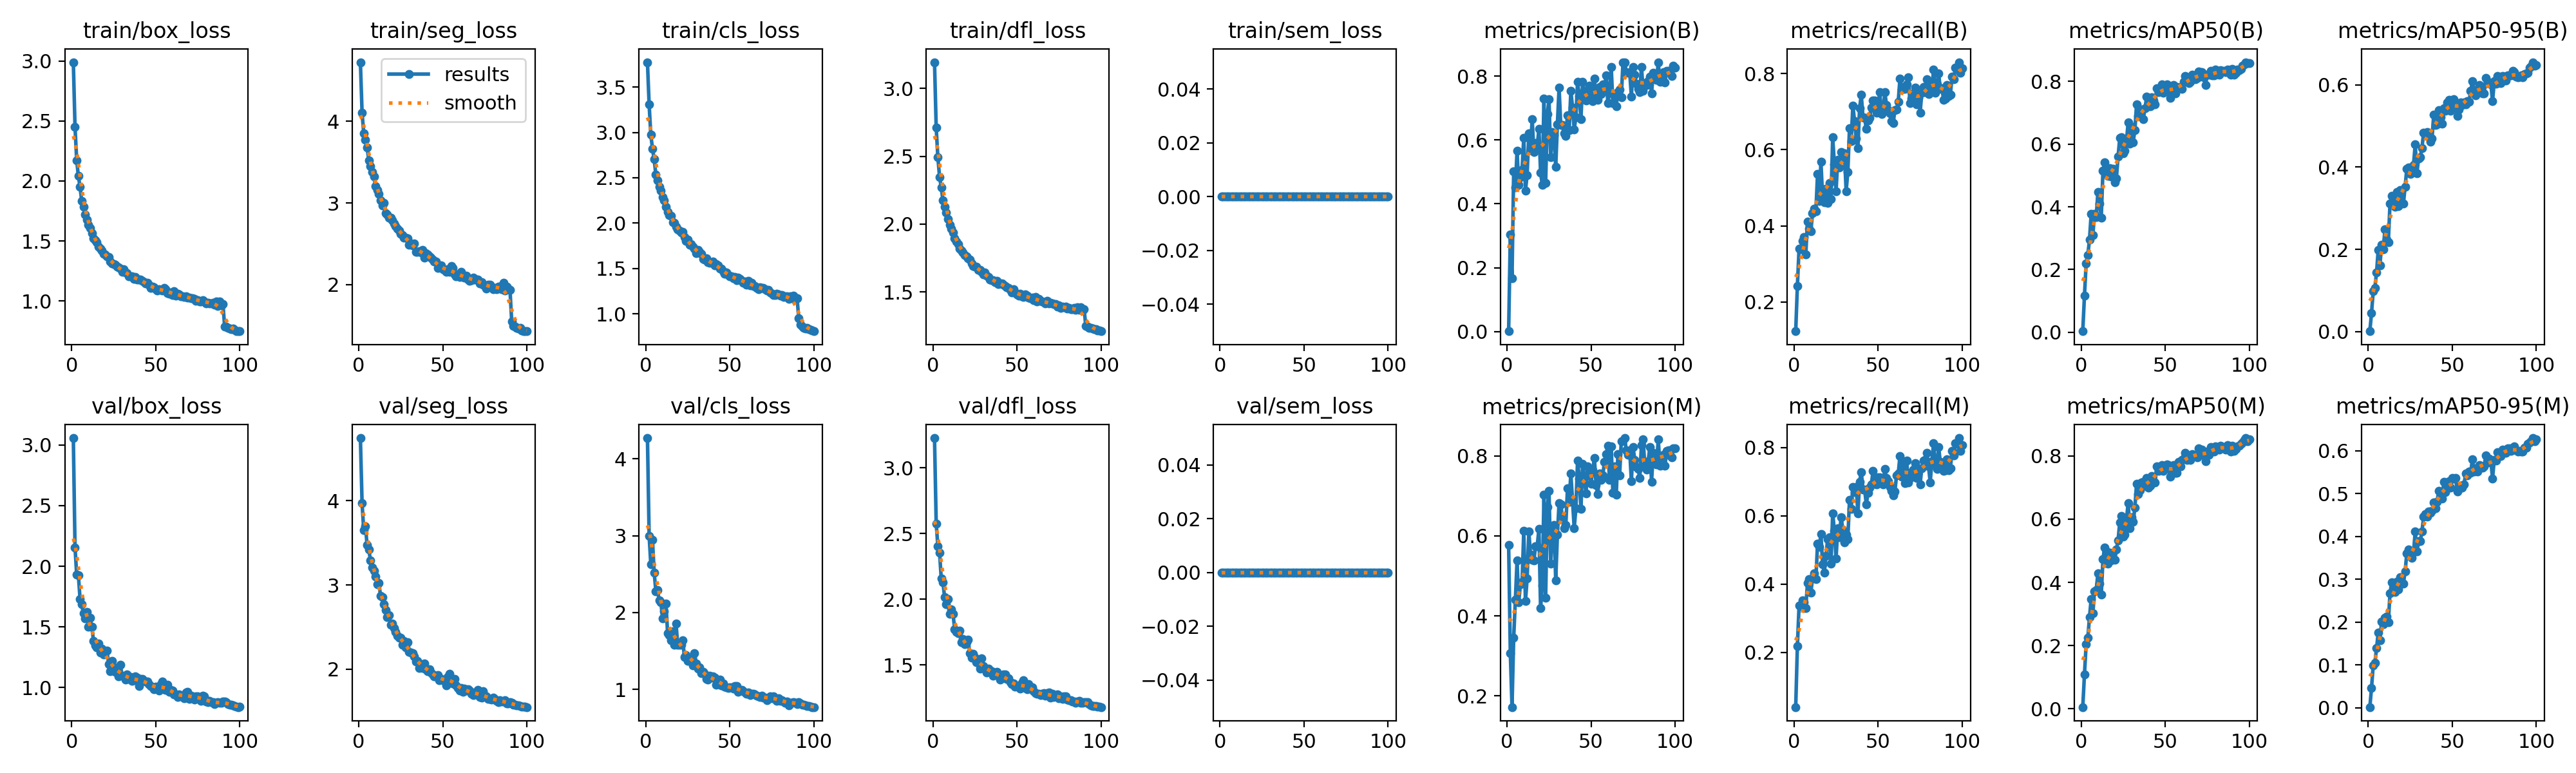

The table this chart was drawn from, first rows:
epoch, time, train/box_loss, train/seg_loss, train/cls_loss, train/dfl_loss, train/sem_loss, metrics/precision(B), metrics/recall(B), metrics/mAP50(B), metrics/mAP50-95(B), metrics/precision(M), metrics/recall(M), metrics/mAP50(M), metrics/mAP50-95(M), val/box_loss, val/seg_loss, val/cls_loss, val/dfl_loss, val/sem_loss, lr/pg0, lr/pg1, lr/pg2
1, 66.16, 2.991, 4.725, 3.773, 3.195, 0, 0.00117, 0.1234, 0.00301, 0.001, 0.5773, 0.03955, 0.00538, 0.00135, 3.058, 4.745, 4.271, 3.226, 0, 0.000332, 0.000332, 0.06713
2, 121.3, 2.454, 4.107, 3.305, 2.711, 0, 0.3034, 0.2425, 0.1158, 0.04461, 0.3074, 0.2183, 0.1081, 0.04565, 2.157, 3.97, 2.998, 2.575, 0, 0.0006587, 0.0006587, 0.03413
3, 178.1, 2.174, 3.851, 2.973, 2.492, 0, 0.167, 0.3406, 0.2184, 0.09765, 0.1719, 0.3363, 0.2034, 0.09796, 1.931, 3.649, 2.627, 2.4, 0, 0.0009789, 0.0009789, 0.001112
4, 234.2, 2.04, 3.771, 2.82, 2.348, 0, 0.5022, 0.3388, 0.2466, 0.1065, 0.3456, 0.3346, 0.2245, 0.1044, 1.926, 3.697, 2.942, 2.354, 0, 0.0009703, 0.0009703, 0.0009703
5, 289.9, 1.951, 3.677, 2.702, 2.272, 0, 0.4514, 0.3611, 0.2945, 0.1442, 0.4397, 0.3524, 0.2893, 0.139, 1.731, 3.472, 2.517, 2.157, 0, 0.0009604, 0.0009604, 0.0009604
6, 344.6, 1.831, 3.523, 2.534, 2.176, 0, 0.5659, 0.3709, 0.3774, 0.1992, 0.5384, 0.3467, 0.3481, 0.1752, 1.686, 3.418, 2.279, 2.128, 0, 0.0009505, 0.0009505, 0.0009505
7, 401.2, 1.785, 3.452, 2.472, 2.126, 0, 0.4587, 0.3255, 0.3103, 0.1611, 0.4344, 0.3287, 0.3016, 0.1579, 1.609, 3.292, 2.293, 2.016, 0, 0.0009406, 0.0009406, 0.0009406
8, 455.7, 1.723, 3.382, 2.404, 2.083, 0, 0.4829, 0.4108, 0.3766, 0.211, 0.4789, 0.4035, 0.3724, 0.2008, 1.567, 3.208, 2.156, 1.96, 0, 0.0009307, 0.0009307, 0.0009307
9, 512, 1.677, 3.323, 2.356, 2.035, 0, 0.508, 0.3919, 0.3675, 0.2002, 0.4862, 0.4149, 0.3759, 0.1953, 1.621, 3.167, 2.13, 2.001, 0, 0.0009208, 0.0009208, 0.0009208
10, 566.2, 1.636, 3.203, 2.289, 1.995, 0, 0.6073, 0.3854, 0.4471, 0.2494, 0.6122, 0.3749, 0.4279, 0.2097, 1.503, 3.102, 1.924, 1.888, 0, 0.0009109, 0.0009109, 0.0009109
11, 622, 1.607, 3.157, 2.255, 1.968, 0, 0.4415, 0.4329, 0.4106, 0.224, 0.4366, 0.4165, 0.395, 0.2125, 1.573, 3.005, 2.017, 1.924, 0, 0.000901, 0.000901, 0.000901
12, 677.4, 1.562, 3.108, 2.181, 1.937, 0, 0.4904, 0.4446, 0.3658, 0.2179, 0.4934, 0.4315, 0.3604, 0.1991, 1.499, 3.026, 2.119, 1.889, 0, 0.0008911, 0.0008911, 0.0008911
13, 732.7, 1.52, 3.033, 2.125, 1.895, 0, 0.6205, 0.4385, 0.5151, 0.311, 0.6109, 0.4139, 0.4725, 0.267, 1.386, 2.869, 1.73, 1.77, 0, 0.0008812, 0.0008812, 0.0008812
14, 787.8, 1.506, 2.971, 2.089, 1.873, 0, 0.5679, 0.537, 0.5421, 0.331, 0.5537, 0.5192, 0.5105, 0.2925, 1.348, 2.854, 1.705, 1.75, 0, 0.0008713, 0.0008713, 0.0008713
15, 844.1, 1.489, 2.998, 2.078, 1.853, 0, 0.6656, 0.4661, 0.5038, 0.3172, 0.5407, 0.5081, 0.4973, 0.2738, 1.327, 2.768, 1.639, 1.738, 0, 0.0008614, 0.0008614, 0.0008614
16, 905.1, 1.45, 2.876, 2.011, 1.818, 0, 0.5626, 0.5687, 0.4996, 0.3041, 0.538, 0.5467, 0.4591, 0.27, 1.361, 2.701, 1.759, 1.758, 0, 0.0008515, 0.0008515, 0.0008515
17, 960.8, 1.436, 2.859, 2.004, 1.805, 0, 0.5897, 0.4745, 0.5236, 0.3393, 0.5745, 0.4586, 0.494, 0.2944, 1.287, 2.618, 1.58, 1.67, 0, 0.0008416, 0.0008416, 0.0008416
18, 1017, 1.42, 2.819, 1.961, 1.788, 0, 0.5809, 0.4612, 0.4969, 0.3048, 0.5744, 0.4325, 0.4686, 0.2755, 1.319, 2.638, 1.859, 1.699, 0, 0.0008317, 0.0008317, 0.0008317
19, 1073, 1.392, 2.816, 1.935, 1.769, 0, 0.6345, 0.4974, 0.5214, 0.3439, 0.6171, 0.4828, 0.4937, 0.3052, 1.27, 2.53, 1.576, 1.658, 0, 0.0008218, 0.0008218, 0.0008218
20, 1130, 1.387, 2.783, 1.92, 1.764, 0, 0.4983, 0.4605, 0.4779, 0.3121, 0.4193, 0.5316, 0.4719, 0.2891, 1.292, 2.544, 1.582, 1.673, 0, 0.0008119, 0.0008119, 0.0008119
21, 1187, 1.371, 2.752, 1.896, 1.747, 0, 0.4596, 0.5124, 0.4905, 0.3116, 0.4755, 0.5372, 0.5042, 0.2902, 1.304, 2.49, 1.578, 1.689, 0, 0.000802, 0.000802, 0.000802
22, 1244, 1.368, 2.717, 1.902, 1.739, 0, 0.7295, 0.4712, 0.5603, 0.3529, 0.7023, 0.4597, 0.533, 0.3185, 1.191, 2.44, 1.642, 1.587, 0, 0.0007921, 0.0007921, 0.0007921
23, 1295, 1.328, 2.687, 1.848, 1.711, 0, 0.4645, 0.6322, 0.6191, 0.3964, 0.4451, 0.6079, 0.5899, 0.3608, 1.136, 2.395, 1.418, 1.552, 0, 0.0007822, 0.0007822, 0.0007822
24, 1346, 1.313, 2.662, 1.802, 1.69, 0, 0.6804, 0.5624, 0.6221, 0.3986, 0.6722, 0.556, 0.609, 0.3698, 1.219, 2.376, 1.448, 1.583, 0, 0.0007723, 0.0007723, 0.0007723
25, 1404, 1.307, 2.624, 1.819, 1.687, 0, 0.7279, 0.4904, 0.571, 0.3842, 0.7135, 0.4742, 0.5458, 0.3556, 1.164, 2.372, 1.373, 1.557, 0, 0.0007624, 0.0007624, 0.0007624
26, 1461, 1.304, 2.604, 1.759, 1.685, 0, 0.5456, 0.5744, 0.5778, 0.3892, 0.531, 0.5645, 0.5516, 0.35, 1.13, 2.293, 1.395, 1.518, 0, 0.0007525, 0.0007525, 0.0007525
27, 1517, 1.283, 2.576, 1.767, 1.661, 0, 0.6246, 0.5528, 0.6106, 0.4062, 0.6093, 0.5376, 0.5993, 0.3627, 1.137, 2.334, 1.405, 1.513, 0, 0.0007426, 0.0007426, 0.0007426
28, 1573, 1.279, 2.57, 1.741, 1.664, 0, 0.6147, 0.5937, 0.6688, 0.4557, 0.6273, 0.5963, 0.6516, 0.4112, 1.089, 2.258, 1.31, 1.47, 0, 0.0007327, 0.0007327, 0.0007327
29, 1629, 1.268, 2.569, 1.719, 1.65, 0, 0.515, 0.5754, 0.6015, 0.3858, 0.4891, 0.5607, 0.5713, 0.3646, 1.185, 2.323, 1.475, 1.551, 0, 0.0007228, 0.0007228, 0.0007228
30, 1684, 1.242, 2.488, 1.668, 1.627, 0, 0.6493, 0.5909, 0.6558, 0.421, 0.6024, 0.5212, 0.6056, 0.3885, 1.098, 2.203, 1.339, 1.492, 0, 0.0007129, 0.0007129, 0.0007129
31, 1740, 1.263, 2.505, 1.705, 1.645, 0, 0.7634, 0.4914, 0.6065, 0.4238, 0.6828, 0.5449, 0.591, 0.3883, 1.092, 2.199, 1.266, 1.475, 0, 0.000703, 0.000703, 0.000703
32, 1797, 1.235, 2.482, 1.683, 1.619, 0, 0.6468, 0.5411, 0.6452, 0.4467, 0.6782, 0.5322, 0.637, 0.4115, 1.063, 2.19, 1.283, 1.439, 0, 0.0006931, 0.0006931, 0.0006931
33, 1854, 1.233, 2.505, 1.66, 1.61, 0, 0.6473, 0.6562, 0.7273, 0.4845, 0.6485, 0.6466, 0.7123, 0.4454, 1.105, 2.154, 1.215, 1.47, 0, 0.0006832, 0.0006832, 0.0006832
34, 1913, 1.205, 2.403, 1.606, 1.59, 0, 0.6207, 0.6235, 0.6891, 0.4812, 0.6192, 0.6201, 0.6791, 0.4524, 1.07, 2.087, 1.23, 1.456, 0, 0.0006733, 0.0006733, 0.0006733
35, 1972, 1.206, 2.398, 1.6, 1.586, 0, 0.6128, 0.7162, 0.7012, 0.4849, 0.6266, 0.6849, 0.6912, 0.4455, 1.086, 2.099, 1.202, 1.451, 0, 0.0006634, 0.0006634, 0.0006634
36, 2029, 1.206, 2.409, 1.613, 1.587, 0, 0.6778, 0.6748, 0.7104, 0.481, 0.7186, 0.6697, 0.7152, 0.4576, 1.052, 2.011, 1.138, 1.418, 0, 0.0006535, 0.0006535, 0.0006535
37, 2086, 1.185, 2.393, 1.569, 1.571, 0, 0.6303, 0.6289, 0.6794, 0.4612, 0.686, 0.6837, 0.717, 0.4557, 1.059, 2.057, 1.126, 1.439, 0, 0.0006436, 0.0006436, 0.0006436
38, 2146, 1.199, 2.423, 1.565, 1.582, 0, 0.7538, 0.6041, 0.7142, 0.4691, 0.7559, 0.6063, 0.7048, 0.4592, 1.091, 2.011, 1.18, 1.446, 0, 0.0006337, 0.0006337, 0.0006337
39, 2200, 1.178, 2.328, 1.565, 1.559, 0, 0.7023, 0.709, 0.7506, 0.5275, 0.6885, 0.7001, 0.7296, 0.4788, 1.081, 2.07, 1.15, 1.417, 0, 0.0006238, 0.0006238, 0.0006238
40, 2256, 1.178, 2.383, 1.578, 1.563, 0, 0.6331, 0.7442, 0.7203, 0.5023, 0.6195, 0.7287, 0.6995, 0.4652, 1.013, 2.002, 1.171, 1.387, 0, 0.0006139, 0.0006139, 0.0006139
41, 2312, 1.177, 2.37, 1.532, 1.56, 0, 0.6714, 0.6856, 0.7211, 0.5046, 0.6693, 0.6764, 0.705, 0.4806, 1.068, 1.977, 1.152, 1.407, 0, 0.000604, 0.000604, 0.000604
42, 2366, 1.167, 2.342, 1.546, 1.552, 0, 0.782, 0.6829, 0.7495, 0.5382, 0.7889, 0.6774, 0.7362, 0.5069, 1.067, 1.995, 1.062, 1.429, 0, 0.0005941, 0.0005941, 0.0005941
43, 2419, 1.155, 2.327, 1.535, 1.545, 0, 0.7372, 0.6552, 0.7401, 0.5214, 0.7435, 0.633, 0.7203, 0.5005, 1.055, 1.962, 1.111, 1.429, 0, 0.0005842, 0.0005842, 0.0005842
44, 2470, 1.146, 2.306, 1.501, 1.535, 0, 0.6653, 0.6766, 0.7262, 0.5054, 0.6672, 0.6679, 0.7161, 0.4878, 1.048, 1.934, 1.128, 1.394, 0, 0.0005743, 0.0005743, 0.0005743
45, 2523, 1.151, 2.282, 1.497, 1.53, 0, 0.7822, 0.6842, 0.7784, 0.5439, 0.7805, 0.6821, 0.7664, 0.5276, 1.048, 1.915, 1.049, 1.399, 0, 0.0005644, 0.0005644, 0.0005644
46, 2575, 1.135, 2.28, 1.469, 1.517, 0, 0.7522, 0.7109, 0.7656, 0.5368, 0.747, 0.6924, 0.7519, 0.5031, 1.028, 1.922, 1.073, 1.368, 0, 0.0005545, 0.0005545, 0.0005545
47, 2627, 1.108, 2.205, 1.442, 1.494, 0, 0.7237, 0.7293, 0.7768, 0.5581, 0.7057, 0.7307, 0.7675, 0.5182, 1.01, 1.932, 1.037, 1.355, 0, 0.0005446, 0.0005446, 0.0005446
48, 2679, 1.121, 2.215, 1.454, 1.517, 0, 0.7393, 0.7284, 0.7903, 0.5636, 0.7747, 0.6933, 0.7719, 0.5287, 1.002, 1.871, 1.023, 1.359, 0, 0.0005347, 0.0005347, 0.0005347
49, 2731, 1.114, 2.235, 1.427, 1.497, 0, 0.7697, 0.6968, 0.7636, 0.5378, 0.762, 0.6929, 0.7523, 0.5141, 0.9846, 1.882, 1.018, 1.332, 0, 0.0005248, 0.0005248, 0.0005248
50, 2783, 1.095, 2.19, 1.411, 1.481, 0, 0.7386, 0.7175, 0.7735, 0.5624, 0.7312, 0.7134, 0.7642, 0.5361, 1.006, 1.869, 1.023, 1.341, 0, 0.0005149, 0.0005149, 0.0005149
51, 2835, 1.088, 2.178, 1.411, 1.471, 0, 0.7219, 0.7504, 0.7904, 0.5652, 0.7646, 0.7125, 0.7726, 0.5345, 0.9987, 1.863, 1.024, 1.337, 0, 0.000505, 0.000505, 0.000505
52, 2886, 1.095, 2.158, 1.395, 1.486, 0, 0.7917, 0.6945, 0.7699, 0.5453, 0.7953, 0.6962, 0.7711, 0.5361, 0.9738, 1.807, 1.013, 1.321, 0, 0.0004951, 0.0004951, 0.0004951
53, 2939, 1.091, 2.185, 1.405, 1.469, 0, 0.7333, 0.7006, 0.7468, 0.524, 0.7277, 0.6914, 0.7353, 0.5054, 1.025, 1.907, 1.042, 1.363, 0, 0.0004852, 0.0004852, 0.0004852
54, 2992, 1.085, 2.158, 1.372, 1.461, 0, 0.7258, 0.7515, 0.7818, 0.5399, 0.704, 0.7376, 0.7491, 0.5102, 1.047, 1.947, 1.045, 1.381, 0, 0.0004753, 0.0004753, 0.0004753
55, 3044, 1.109, 2.227, 1.403, 1.48, 0, 0.7651, 0.7172, 0.788, 0.5574, 0.756, 0.7102, 0.7716, 0.5182, 0.9837, 1.865, 0.9647, 1.323, 0, 0.0004654, 0.0004654, 0.0004654
56, 3101, 1.097, 2.205, 1.387, 1.473, 0, 0.7448, 0.7045, 0.7626, 0.5506, 0.7394, 0.702, 0.7458, 0.5137, 0.981, 1.834, 0.9915, 1.315, 0, 0.0004555, 0.0004555, 0.0004555
57, 3158, 1.066, 2.126, 1.364, 1.457, 0, 0.7741, 0.6949, 0.7816, 0.5571, 0.7515, 0.6838, 0.7467, 0.5208, 1.022, 1.882, 0.9898, 1.354, 0, 0.0004456, 0.0004456, 0.0004456
58, 3215, 1.059, 2.102, 1.346, 1.451, 0, 0.7631, 0.6753, 0.7811, 0.552, 0.7854, 0.673, 0.7803, 0.547, 0.9629, 1.81, 0.9736, 1.317, 0, 0.0004357, 0.0004357, 0.0004357
59, 3269, 1.073, 2.123, 1.358, 1.457, 0, 0.8021, 0.6696, 0.7818, 0.5605, 0.8042, 0.659, 0.7673, 0.5423, 0.9786, 1.779, 0.9604, 1.328, 0, 0.0004258, 0.0004258, 0.0004258
60, 3325, 1.049, 2.092, 1.325, 1.44, 0, 0.7152, 0.7045, 0.7769, 0.5591, 0.8262, 0.6719, 0.7877, 0.5507, 0.9751, 1.748, 0.9446, 1.301, 0, 0.0004159, 0.0004159, 0.0004159
... 40 more rows
